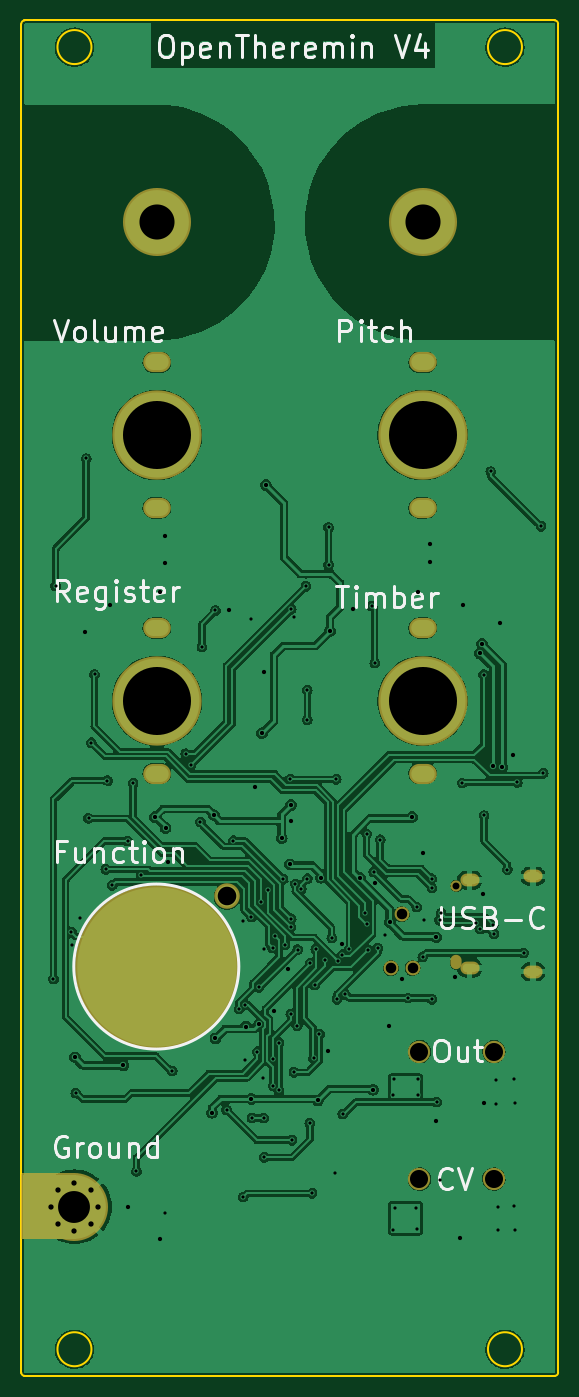
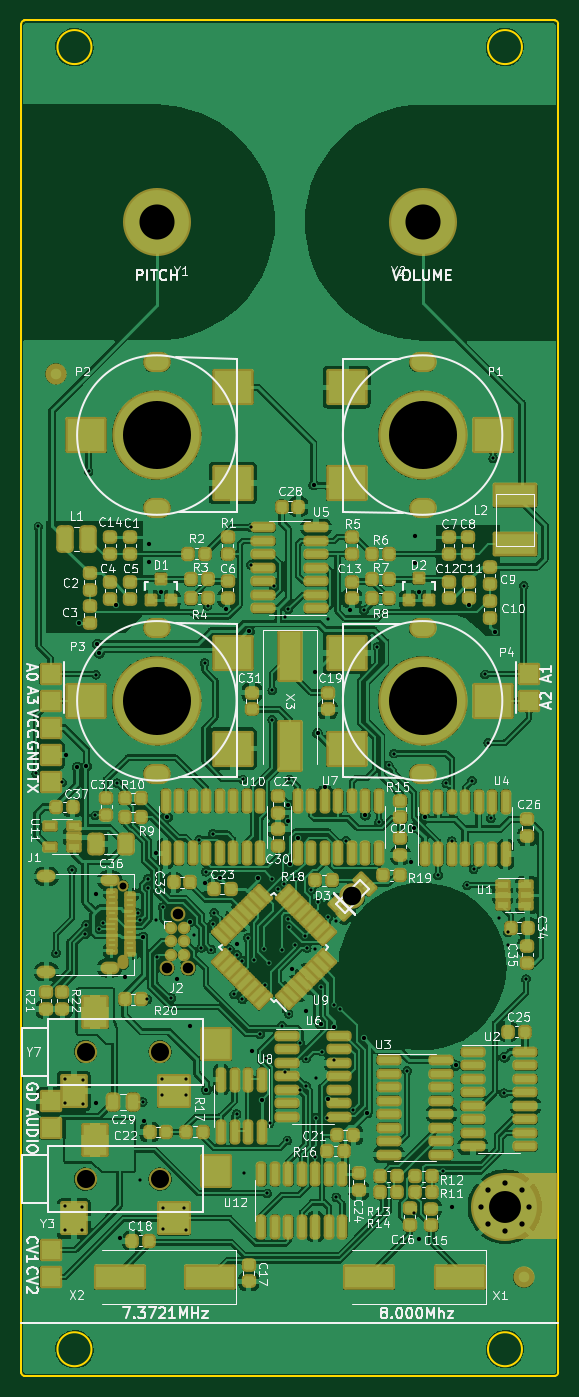
Circuit board: 11 layer files. Board 50.5 x 127.5 mm.
- bottom_copper: OpenThereminV4-B_Cu.gbr (780908 bytes)
- bottom_mask: OpenThereminV4-B_Mask.gbr (17190 bytes)
- paste: OpenThereminV4-B_Paste.gbr (13959 bytes)
- bottom_silk: OpenThereminV4-B_Silkscreen.gbr (97784 bytes)
- outline: OpenThereminV4-Edge_Cuts.gbr (1419 bytes)
- top_copper: OpenThereminV4-F_Cu.gbr (297119 bytes)
- top_mask: OpenThereminV4-F_Mask.gbr (2453 bytes)
- paste: OpenThereminV4-F_Paste.gbr (487 bytes)
- top_silk: OpenThereminV4-F_Silkscreen.gbr (17345 bytes)
- drill: OpenThereminV4-NPTH_drill.drl (675 bytes)
- drill: OpenThereminV4-PTH_drill.drl (4680 bytes)

=== bottom_copper: OpenThereminV4-B_Cu.gbr (780908 bytes, source omitted) ===
=== bottom_mask: OpenThereminV4-B_Mask.gbr (17190 bytes, source omitted) ===
=== paste: OpenThereminV4-B_Paste.gbr (13959 bytes, source omitted) ===
=== bottom_silk: OpenThereminV4-B_Silkscreen.gbr (97784 bytes, source omitted) ===
=== outline: OpenThereminV4-Edge_Cuts.gbr ===
%TF.GenerationSoftware,KiCad,Pcbnew,6.0.9+dfsg-1~bpo11+1*%
%TF.CreationDate,2022-11-17T12:14:57+00:00*%
%TF.ProjectId,OpenThereminV4,4f70656e-5468-4657-9265-6d696e56342e,rev?*%
%TF.SameCoordinates,Original*%
%TF.FileFunction,Profile,NP*%
%FSLAX46Y46*%
G04 Gerber Fmt 4.6, Leading zero omitted, Abs format (unit mm)*
G04 Created by KiCad (PCBNEW 6.0.9+dfsg-1~bpo11+1) date 2022-11-17 12:14:57*
%MOMM*%
%LPD*%
G01*
G04 APERTURE LIST*
%TA.AperFunction,Profile*%
%ADD10C,0.200000*%
%TD*%
G04 APERTURE END LIST*
D10*
X74750000Y-37050000D02*
X74750000Y-145250000D01*
X121850000Y-161750000D02*
G75*
G03*
X121850000Y-161750000I-1600000J0D01*
G01*
X81350000Y-39250000D02*
G75*
G03*
X81350000Y-39250000I-1600000J0D01*
G01*
X75050000Y-36750000D02*
G75*
G03*
X74750000Y-37050000I0J-300000D01*
G01*
X74750000Y-163950000D02*
G75*
G03*
X75050000Y-164250000I300000J0D01*
G01*
X124950000Y-164250000D02*
G75*
G03*
X125250000Y-163950000I0J300000D01*
G01*
X75050000Y-164250000D02*
X124950000Y-164250000D01*
X121850000Y-39250000D02*
G75*
G03*
X121850000Y-39250000I-1600000J0D01*
G01*
X125250000Y-37050000D02*
G75*
G03*
X124950000Y-36750000I-300000J0D01*
G01*
X74750000Y-151250000D02*
X74750000Y-163950000D01*
X74750000Y-145250000D02*
X74750000Y-151250000D01*
X124950000Y-36750000D02*
X75050000Y-36750000D01*
X81350000Y-161750000D02*
G75*
G03*
X81350000Y-161750000I-1600000J0D01*
G01*
X125250000Y-163950000D02*
X125250000Y-37050000D01*
M02*

=== top_copper: OpenThereminV4-F_Cu.gbr (297119 bytes, source omitted) ===
=== top_mask: OpenThereminV4-F_Mask.gbr ===
%TF.GenerationSoftware,KiCad,Pcbnew,6.0.9+dfsg-1~bpo11+1*%
%TF.CreationDate,2022-11-17T12:14:57+00:00*%
%TF.ProjectId,OpenThereminV4,4f70656e-5468-4657-9265-6d696e56342e,rev?*%
%TF.SameCoordinates,Original*%
%TF.FileFunction,Soldermask,Top*%
%TF.FilePolarity,Negative*%
%FSLAX46Y46*%
G04 Gerber Fmt 4.6, Leading zero omitted, Abs format (unit mm)*
G04 Created by KiCad (PCBNEW 6.0.9+dfsg-1~bpo11+1) date 2022-11-17 12:14:57*
%MOMM*%
%LPD*%
G01*
G04 APERTURE LIST*
%ADD10C,6.400000*%
%ADD11C,15.400000*%
%ADD12C,1.200000*%
%ADD13O,2.600000X1.900000*%
%ADD14C,8.400000*%
%ADD15O,1.050000X1.350000*%
%ADD16C,1.050000*%
%ADD17O,1.800000X1.200000*%
%ADD18C,2.400000*%
%ADD19C,1.390600*%
%ADD20C,2.100000*%
G04 APERTURE END LIST*
D10*
%TO.C,Y1*%
X112500000Y-55750000D03*
%TD*%
%TO.C,Y2*%
X87500000Y-55750000D03*
%TD*%
D11*
%TO.C,P10*%
X87500000Y-125750000D03*
%TD*%
D12*
%TO.C,GND1*%
X77500000Y-148350000D03*
X79750000Y-150600000D03*
X79750000Y-146100000D03*
D10*
X79750000Y-148350000D03*
D12*
X78159010Y-146759010D03*
X81340990Y-149940990D03*
X81340990Y-146759010D03*
X78159010Y-149940990D03*
X82000000Y-148350000D03*
%TD*%
D13*
%TO.C,P4*%
X87500000Y-93900000D03*
D14*
X87500000Y-100750000D03*
D13*
X87500000Y-107600000D03*
%TD*%
%TO.C,P2*%
X112500000Y-82600000D03*
X112500000Y-68900000D03*
D14*
X112500000Y-75750000D03*
%TD*%
D15*
%TO.C,J1*%
X115690000Y-125350000D03*
D16*
X115690000Y-118150000D03*
D17*
X122890000Y-117260000D03*
X116940000Y-117620000D03*
X116940000Y-125880000D03*
X122890000Y-126240000D03*
%TD*%
D13*
%TO.C,P3*%
X112500000Y-107600000D03*
X112500000Y-93900000D03*
D14*
X112500000Y-100750000D03*
%TD*%
D18*
%TO.C,D3*%
X94100000Y-119150000D03*
%TD*%
D19*
%TO.C,J2*%
X109525000Y-125892000D03*
X111557000Y-125892000D03*
X110541000Y-120812000D03*
%TD*%
D20*
%TO.C,Y3*%
X119200000Y-145750000D03*
X112200000Y-145750000D03*
%TD*%
%TO.C,Y7*%
X112200000Y-133750000D03*
X119200000Y-133750000D03*
%TD*%
D13*
%TO.C,P1*%
X87500000Y-68900000D03*
D14*
X87500000Y-75750000D03*
D13*
X87500000Y-82600000D03*
%TD*%
G36*
X79809191Y-145168907D02*
G01*
X79845155Y-145218407D01*
X79850000Y-145249000D01*
X79850000Y-151301000D01*
X79831093Y-151359191D01*
X79781593Y-151395155D01*
X79751000Y-151400000D01*
X74849000Y-151400000D01*
X74790809Y-151381093D01*
X74754845Y-151331593D01*
X74750000Y-151301000D01*
X74750000Y-145249000D01*
X74768907Y-145190809D01*
X74818407Y-145154845D01*
X74849000Y-145150000D01*
X79751000Y-145150000D01*
X79809191Y-145168907D01*
G37*
M02*

=== paste: OpenThereminV4-F_Paste.gbr ===
%TF.GenerationSoftware,KiCad,Pcbnew,6.0.9+dfsg-1~bpo11+1*%
%TF.CreationDate,2022-11-17T12:14:57+00:00*%
%TF.ProjectId,OpenThereminV4,4f70656e-5468-4657-9265-6d696e56342e,rev?*%
%TF.SameCoordinates,Original*%
%TF.FileFunction,Paste,Top*%
%TF.FilePolarity,Positive*%
%FSLAX46Y46*%
G04 Gerber Fmt 4.6, Leading zero omitted, Abs format (unit mm)*
G04 Created by KiCad (PCBNEW 6.0.9+dfsg-1~bpo11+1) date 2022-11-17 12:14:57*
%MOMM*%
%LPD*%
G01*
G04 APERTURE LIST*
G04 APERTURE END LIST*
M02*

=== top_silk: OpenThereminV4-F_Silkscreen.gbr (17345 bytes, source omitted) ===
=== drill: OpenThereminV4-NPTH_drill.drl ===
M48
; DRILL file {KiCad 6.0.9+dfsg-1~bpo11+1} date Thu Nov 17 12:14:57 2022
; FORMAT={-:-/ absolute / metric / decimal}
; #@! TF.CreationDate,2022-11-17T12:14:57+00:00
; #@! TF.GenerationSoftware,Kicad,Pcbnew,6.0.9+dfsg-1~bpo11+1
; #@! TF.FileFunction,NonPlated,1,2,NPTH
FMAT,2
METRIC
; #@! TA.AperFunction,NonPlated,NPTH,ComponentDrill
T1C0.650
; #@! TA.AperFunction,NonPlated,NPTH,ComponentDrill
T2C0.991
; #@! TA.AperFunction,NonPlated,NPTH,ComponentDrill
T3C1.700
%
G90
G05
T1
X115.69Y-118.15
T2
X109.525Y-125.892
X110.541Y-120.812
X111.557Y-125.892
T3
X112.2Y-133.75
X112.2Y-145.75
X119.2Y-133.75
X119.2Y-145.75
T1
G00X115.69Y-125.2
M15
G01X115.69Y-125.5
M16
G05
T0
M30

=== drill: OpenThereminV4-PTH_drill.drl ===
M48
; DRILL file {KiCad 6.0.9+dfsg-1~bpo11+1} date Thu Nov 17 12:14:57 2022
; FORMAT={-:-/ absolute / metric / decimal}
; #@! TF.CreationDate,2022-11-17T12:14:57+00:00
; #@! TF.GenerationSoftware,Kicad,Pcbnew,6.0.9+dfsg-1~bpo11+1
; #@! TF.FileFunction,Plated,1,2,PTH
FMAT,2
METRIC
; #@! TA.AperFunction,Plated,PTH,ViaDrill
T1C0.300
; #@! TA.AperFunction,Plated,PTH,ViaDrill
T2C0.400
; #@! TA.AperFunction,Plated,PTH,ComponentDrill
T3C0.500
; #@! TA.AperFunction,Plated,PTH,ComponentDrill
T4C0.600
; #@! TA.AperFunction,Plated,PTH,ComponentDrill
T5C1.750
; #@! TA.AperFunction,Plated,PTH,ComponentDrill
T6C3.000
; #@! TA.AperFunction,Plated,PTH,ComponentDrill
T7C3.300
; #@! TA.AperFunction,Plated,PTH,ComponentDrill
T8C6.400
%
G90
G05
T1
X77.775Y-126.924
X77.978Y-89.942
X79.468Y-122.53
X79.5Y-123.7
X79.87Y-137.655
X80.3Y-121.2
X80.85Y-77.95
X81.077Y-111.811
X81.331Y-104.699
X81.636Y-98.273
X82.7Y-116.6
X82.855Y-108.255
X83.3Y-118.1
X84.76Y-113.94
X85.268Y-108.509
X85.585Y-145.022
X86.05Y-117.149
X88.3Y-148.95
X88.951Y-135.56
X90.221Y-105.715
X90.678Y-106.833
X91.6Y-112.15
X91.745Y-95.682
X93.015Y-92.253
X94.063Y-139.237
X94.7Y-113.9
X95.23Y-129.74
X95.6Y-121.5
X95.62Y-147.44
X95.794Y-129.326
X95.8Y-134.5
X96.395Y-121.105
X96.4Y-93.1
X96.45Y-140.0
X96.95Y-133.75
X97.1Y-127.7
X97.333Y-119.685
X97.5Y-136.25
X97.55Y-140.0
X97.6Y-124.1
X97.6Y-143.7
X97.968Y-118.542
X98.397Y-124.003
X98.434Y-136.988
X98.45Y-134.4
X98.572Y-122.828
X99.0Y-132.9
X99.0Y-137.4
X99.377Y-117.523
X99.533Y-123.7
X100.028Y-108.128
X100.102Y-130.2
X100.102Y-122.058
X100.134Y-121.249
X100.135Y-92.134
X100.214Y-142.086
X100.4Y-92.9
X100.4Y-135.7
X100.519Y-117.981
X100.718Y-131.32
X100.75Y-124.15
X101.092Y-118.476
X101.524Y-89.967
X101.651Y-99.746
X101.651Y-102.54
X101.658Y-117.481
X101.893Y-140.499
X101.933Y-125.433
X102.1Y-147.08
X102.251Y-134.367
X102.349Y-127.495
X102.454Y-124.1
X102.8Y-132.112
X103.35Y-125.104
X103.659Y-87.959
X103.661Y-84.44
X103.954Y-123.054
X104.3Y-145.2
X104.372Y-108.128
X104.445Y-128.829
X104.508Y-125.209
X104.953Y-124.638
X104.992Y-139.616
X105.23Y-128.37
X105.588Y-124.13
X107.112Y-120.701
X107.239Y-121.701
X107.246Y-113.25
X107.366Y-124.156
X107.721Y-91.822
X107.899Y-116.84
X108.001Y-97.2
X108.3Y-124.0
X108.509Y-113.809
X109.0Y-122.8
X109.75Y-137.85
X109.75Y-150.5
X109.8Y-136.35
X109.9Y-148.5
X111.13Y-128.72
X111.9Y-148.45
X111.95Y-120.15
X111.95Y-150.45
X112.05Y-136.35
X112.05Y-137.85
X112.522Y-124.816
X112.6Y-121.4
X113.351Y-117.488
X113.373Y-118.326
X113.38Y-128.83
X113.83Y-138.5
X114.097Y-121.407
X114.1Y-145.8
X114.236Y-120.719
X116.231Y-108.484
X117.526Y-121.661
X117.942Y-122.223
X118.237Y-98.298
X118.288Y-111.532
X118.923Y-79.172
X119.141Y-121.807
X119.224Y-122.701
X119.45Y-136.4
X119.45Y-138.65
X119.55Y-148.35
X119.55Y-150.5
X120.472Y-116.628
X121.1Y-136.35
X121.1Y-148.3
X121.15Y-138.55
X121.15Y-150.5
X121.4Y-108.433
X121.996Y-124.486
X123.647Y-84.328
X123.851Y-107.569
T2
X79.807Y-134.29
X80.696Y-94.285
X83.109Y-91.745
X84.348Y-135.052
X84.76Y-148.323
X87.3Y-111.684
X87.808Y-90.475
X87.808Y-151.371
X88.252Y-85.268
X88.252Y-87.808
X88.316Y-112.7
X88.57Y-115.875
X92.7Y-139.5
X92.888Y-111.512
X93.015Y-132.512
X94.285Y-92.253
X95.871Y-131.391
X96.4Y-138.2
X96.698Y-108.89
X97.1Y-131.2
X97.384Y-103.81
X97.62Y-98.0
X97.739Y-80.442
X98.5Y-129.9
X99.238Y-113.662
X99.8Y-126.0
X100.0Y-116.129
X100.127Y-110.541
X100.127Y-112.065
X102.642Y-138.342
X102.956Y-117.385
X103.56Y-133.65
X103.785Y-94.2
X104.953Y-123.622
X105.969Y-92.126
X106.604Y-117.399
X107.83Y-137.33
X108.001Y-117.907
X109.37Y-131.36
X109.398Y-121.574
X110.58Y-126.92
X111.5Y-111.684
X112.065Y-90.475
X112.573Y-115.113
X113.208Y-85.966
X113.208Y-87.681
X113.73Y-140.24
X113.79Y-123.0
X115.52Y-126.7
X116.0Y-151.3
X116.3Y-91.78
X117.908Y-96.292
X118.103Y-95.403
X118.186Y-118.898
X118.25Y-138.6
X119.126Y-106.909
X119.812Y-93.396
X119.99Y-106.985
X121.031Y-105.817
T3
X77.5Y-148.35
X78.159Y-146.759
X78.159Y-149.941
X79.75Y-146.1
X79.75Y-150.6
X81.341Y-146.759
X81.341Y-149.941
X82.0Y-148.35
T5
X94.1Y-119.15
T6
X79.75Y-148.35
T7
X87.5Y-55.75
X112.5Y-55.75
T8
X87.5Y-75.75
X87.5Y-100.75
X112.5Y-75.75
X112.5Y-100.75
T3
G00X117.24Y-117.62
M15
G01X116.64Y-117.62
M16
G05
G00X117.24Y-125.88
M15
G01X116.64Y-125.88
M16
G05
G00X123.19Y-117.26
M15
G01X122.59Y-117.26
M16
G05
G00X123.19Y-126.24
M15
G01X122.59Y-126.24
M16
G05
T4
G00X87.8Y-68.9
M15
G01X87.2Y-68.9
M16
G05
G00X87.8Y-82.6
M15
G01X87.2Y-82.6
M16
G05
G00X87.8Y-93.9
M15
G01X87.2Y-93.9
M16
G05
G00X87.8Y-107.6
M15
G01X87.2Y-107.6
M16
G05
G00X112.2Y-68.9
M15
G01X112.8Y-68.9
M16
G05
G00X112.2Y-82.6
M15
G01X112.8Y-82.6
M16
G05
G00X112.2Y-93.9
M15
G01X112.8Y-93.9
M16
G05
G00X112.2Y-107.6
M15
G01X112.8Y-107.6
M16
G05
T0
M30
